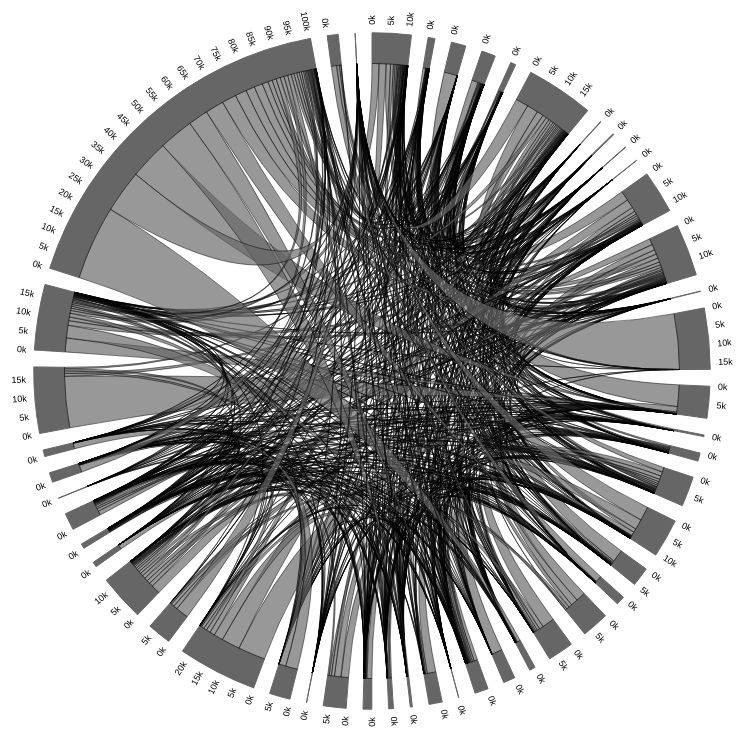
D3 v3 page, settled after 360 driven frames (6 s of simulated time); the page loaded 1 data file(s).



//*********
//Create matrix ready with our own data
//*********

// Create matrix and map
d3.csv('data/data_3000.csv', function (error, data) {
    var mpr = chordMpr(data);

    mpr
    .addValuesToMap('sender')
    .setFilter(function (row, a, b) {
        return (row.sender === a.name && row.receiver === b.name)
    })
    .setAccessor(function (recs, a, b) {
        if (!recs[0]) return 0;
        return +recs[0].value;
    });
    drawChords(mpr.getMatrix(), mpr.getMap());
});


//*********
//Draw the chord diagram
//*********

function drawChords(matrix, mmap){
    var chord = d3.layout.chord()
        .padding(.05)
        .sortSubgroups(d3.descending)
        .matrix(matrix);
        //We may want to sort the chords. In that case, add the following.
        //.sortChords(d3.descending);

    //Define size of the chords
    var width = 900,
        height = 750,
        innerRadius = Math.min(width, height) * .41,
        outerRadius = innerRadius * 1.1;

    //Define color of the chords. We probably should use different colors for each region.
    var fill = d3.scale.ordinal()
        .domain(d3.range(1))
        .range(["#666666"]);

    var svg = d3.select("body").append("svg")
        .attr("width", width)
        .attr("height", height)
        .append("g")
        
    //We may want to set a unique selector 
    //.attr("id", "circle")
      .attr("transform", "translate(" + width / 2 + "," + height / 2 + ")");

    svg.append("g").selectAll("path")
        .data(chord.groups)
        .enter().append("path")
        .style("fill", function(d) { return fill(d.index); })
        .style("stroke", function(d) { return fill(d.index); })
        .attr("d", d3.svg.arc().innerRadius(innerRadius).outerRadius(outerRadius))
        .on("mouseover", fade(.1))
        .on("mouseout", fade(1));

    var ticks = svg.append("g").selectAll("g")
        .data(chord.groups)
        .enter().append("g").selectAll("g")
        .data(groupTicks)
        .enter().append("g")
        .attr("transform", function(d) {
            return "rotate(" + (d.angle * 180 / Math.PI - 90) + ")"
              + "translate(" + outerRadius + ",0)";
        });

//I don't think we need to draw lines around the circle, so we can remove the following, maybe?
// ticks.append("line")
//     .attr("x1", 1)
//     .attr("y1", 0)
//     .attr("x2", 5)
//     .attr("y2", 0)
//     .style("stroke", "#000");

    ticks.append("text")
        .attr("x", 8)
        .attr("dy", ".35em")
        .attr("transform", function(d) { return d.angle > Math.PI ? "rotate(180)translate(-16)" : null; })
        .style("text-anchor", function(d) { return d.angle > Math.PI ? "end" : null; })
        //Add some more styling
        .style("font-family", "helvetica, arial, sans-serif")
        .style("font-size", "9px")
        //We need to pass country names to the labels
        .text(function(d) { return d.label; });

    svg.append("g")
        .attr("class", "chord")
        .selectAll("path")
        .data(chord.chords)
        .enter().append("path")
        .attr("d", d3.svg.chord().radius(innerRadius))
        .style("fill", function(d) { return fill(d.target.index); })
        .style("opacity", 1);

// end of drawChords
}

// Returns an array of tick angles and labels, given a group.
function groupTicks(d) {
  var k = (d.endAngle - d.startAngle) / d.value;
  return d3.range(0, d.value, 1000).map(function(v, i) {
    return {
      angle: v * k + d.startAngle,
      label: i % 5 ? null : v / 1000 + "k"
    };
  });
}

// Returns an event handler for fading a given chord group.
function fade(opacity) {
  return function(g, i) {
    svg.selectAll(".chord path")
        .filter(function(d) { return d.source.index != i && d.target.index != i; })
      .transition()
        .style("opacity", opacity);
  };
}
//}







// ── js/mapper.js
// The following codes are borrowed from
// http://www.delimited.io/blog/2013/12/8/chord-diagrams-in-d3

//*******************************************************************
//  CHORD MAPPER 
//*******************************************************************
function chordMpr (data) {
  var mpr = {}, mmap = {}, n = 0,
      matrix = [], filter, accessor;

  mpr.setFilter = function (fun) {
    filter = fun;
    return this;
  },
  mpr.setAccessor = function (fun) {
    accessor = fun;
    return this;
  },
  mpr.getMatrix = function () {
    matrix = [];
    _.each(mmap, function (a) {
      if (!matrix[a.id]) matrix[a.id] = [];
      _.each(mmap, function (b) {
       var recs = _.filter(data, function (row) {
          return filter(row, a, b);
        })
        matrix[a.id][b.id] = accessor(recs, a, b);
      });
    });
    return matrix;
  },
  mpr.getMap = function () {
    return mmap;
  },
  mpr.printMatrix = function () {
    _.each(matrix, function (elem) {
      console.log(elem);
    })
  },
  mpr.addToMap = function (value, info) {
    if (!mmap[value]) {
      mmap[value] = { name: value, id: n++, data: info }
    }
  },
  mpr.addValuesToMap = function (varName, info) {
    var values = _.uniq(_.pluck(data, varName));
    _.map(values, function (v) {
      if (!mmap[v]) {
        mmap[v] = { name: v, id: n++, data: info }
      }
    });
    return this;
  }
  return mpr;
}
//*******************************************************************
//  CHORD READER
//*******************************************************************
function chordRdr (matrix, mmap) {
  return function (d) {
    var i,j,s,t,g,m = {};
    if (d.source) {
      i = d.source.index; j = d.target.index;
      s = _.where(mmap, {id: i });
      t = _.where(mmap, {id: j });
      m.sname = s[0].name;
      m.sdata = d.source.value;
      m.svalue = +d.source.value;
      m.stotal = _.reduce(matrix[i], function (k, n) { return k + n }, 0);
      m.tname = t[0].name;
      m.tdata = d.target.value;
      m.tvalue = +d.target.value;
      m.ttotal = _.reduce(matrix[j], function (k, n) { return k + n }, 0);
    } else {
      g = _.where(mmap, {id: d.index });
      m.gname = g[0].name;
      m.gdata = g[0].data;
      m.gvalue = d.value;
    }
    m.mtotal = _.reduce(matrix, function (m1, n1) { 
      return m1 + _.reduce(n1, function (m2, n2) { return m2 + n2}, 0);
    }, 0);
    return m;
  }
}


### data: data/data_3000.csv
sender, receiver, value
Australia, Saudi Arabia, 8
Australia, Japan, 167
Australia, Hong Kong SAR. China, 48
Australia, Guatemala, 2
Australia, Russian Federation, 10
Australia, Jordan, 29
Australia, Pakistan, 76
Australia, Oman, 3
Australia, Vietnam, 881
Australia, India, 1388
Australia, Tajikistan, 1
Australia, Bangladesh, 85
Australia, France, 288
Australia, Nigeria, 88
Australia, Egypt. Arab Rep., 256
Australia, China, 2107
Australia, Ukraine, 18
Australia, Sweden, 23
Australia, United States, 152
Australia, Romania, 24
Australia, Malaysia, 98
Australia, Austria, 107
Australia, Brazil, 39
Australia, El Salvador, 34
Australia, Belgium, 140
Australia, Philippines, 862
Australia, Morocco, 4
Australia, Thailand, 214
Australia, Switzerland, 111
Australia, Portugal, 34
Australia, Mexico, 5
Australia, Lebanon, 1085
Australia, Spain, 117
Australia, Colombia, 16
Australia, Italy, 490
Australia, Nepal, 49
Australia, Netherlands, 169
Australia, Israel, 13
Australia, Indonesia, 225
Australia, Korea. Rep., 382
Australia, Germany, 506
Australia, Poland, 141
Australia, Sri Lanka, 279
Australia, United Kingdom, 2152
Austria, Japan, 9
Austria, Russian Federation, 4
Austria, Jordan, 3
Austria, Pakistan, 10
Austria, Vietnam, 14
Austria, India, 73
Austria, Bangladesh, 8
Austria, France, 87
Austria, Nigeria, 104
Austria, Egypt. Arab Rep., 76
Austria, China, 65
Austria, Ukraine, 5
Austria, Sweden, 9
Austria, United States, 18
Austria, Romania, 78
Austria, Brazil, 13
... 977 more rows